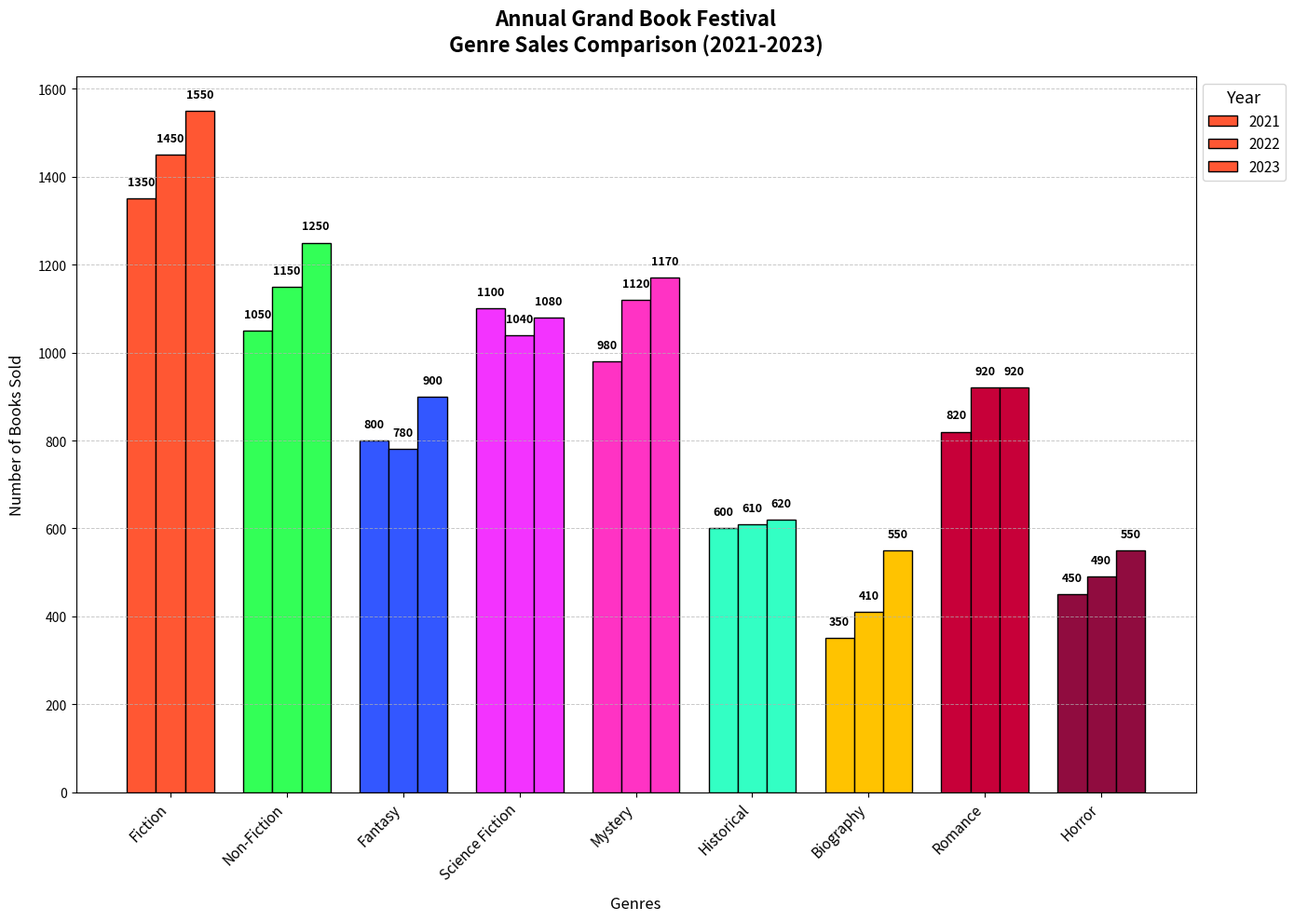

Source code (Python):
import matplotlib.pyplot as plt
import numpy as np

years = [2021, 2022, 2023]
genres = [
    'Fiction', 'Non-Fiction', 'Fantasy', 'Science Fiction', 
    'Mystery', 'Historical', 'Biography', 'Romance', 'Horror'
]
sales_data = {
    2021: [1350, 1050, 800, 1100, 980, 600, 350, 820, 450],
    2022: [1450, 1150, 780, 1040, 1120, 610, 410, 920, 490],
    2023: [1550, 1250, 900, 1080, 1170, 620, 550, 920, 550]
}

colors = ['#FF5733', '#33FF57', '#3357FF', '#F333FF', '#FF33C4', '#33FFC4', '#FFC300', '#C70039', '#900C3F']

fig, ax = plt.subplots(figsize=(14, 10))
width = 0.25
x = np.arange(len(genres))

for i, year in enumerate(years):
    sales = sales_data[year]
    ax.bar(x + i*width, sales, width=width, color=colors, label=f'{year}', edgecolor='black')

for i, year in enumerate(years):
    sales = sales_data[year]
    for j, books in enumerate(sales):
        ax.text(j + i*width, books + 30, f'{books}', ha='center', fontsize=9, fontweight='bold', color='black')

ax.set_title('Annual Grand Book Festival\nGenre Sales Comparison (2021-2023)', fontsize=16, fontweight='bold', pad=20)
ax.set_xlabel('Genres', fontsize=12, labelpad=10)
ax.set_ylabel('Number of Books Sold', fontsize=12, labelpad=10)

ax.set_xticks(x + width)
ax.set_xticklabels(genres, rotation=45, ha='right', fontsize=11)

ax.yaxis.grid(True, linestyle='--', linewidth=0.7, alpha=0.7)

ax.legend(title='Year', title_fontsize='13', fontsize='11', loc='upper left', bbox_to_anchor=(1, 1))

plt.tight_layout()
plt.show()
